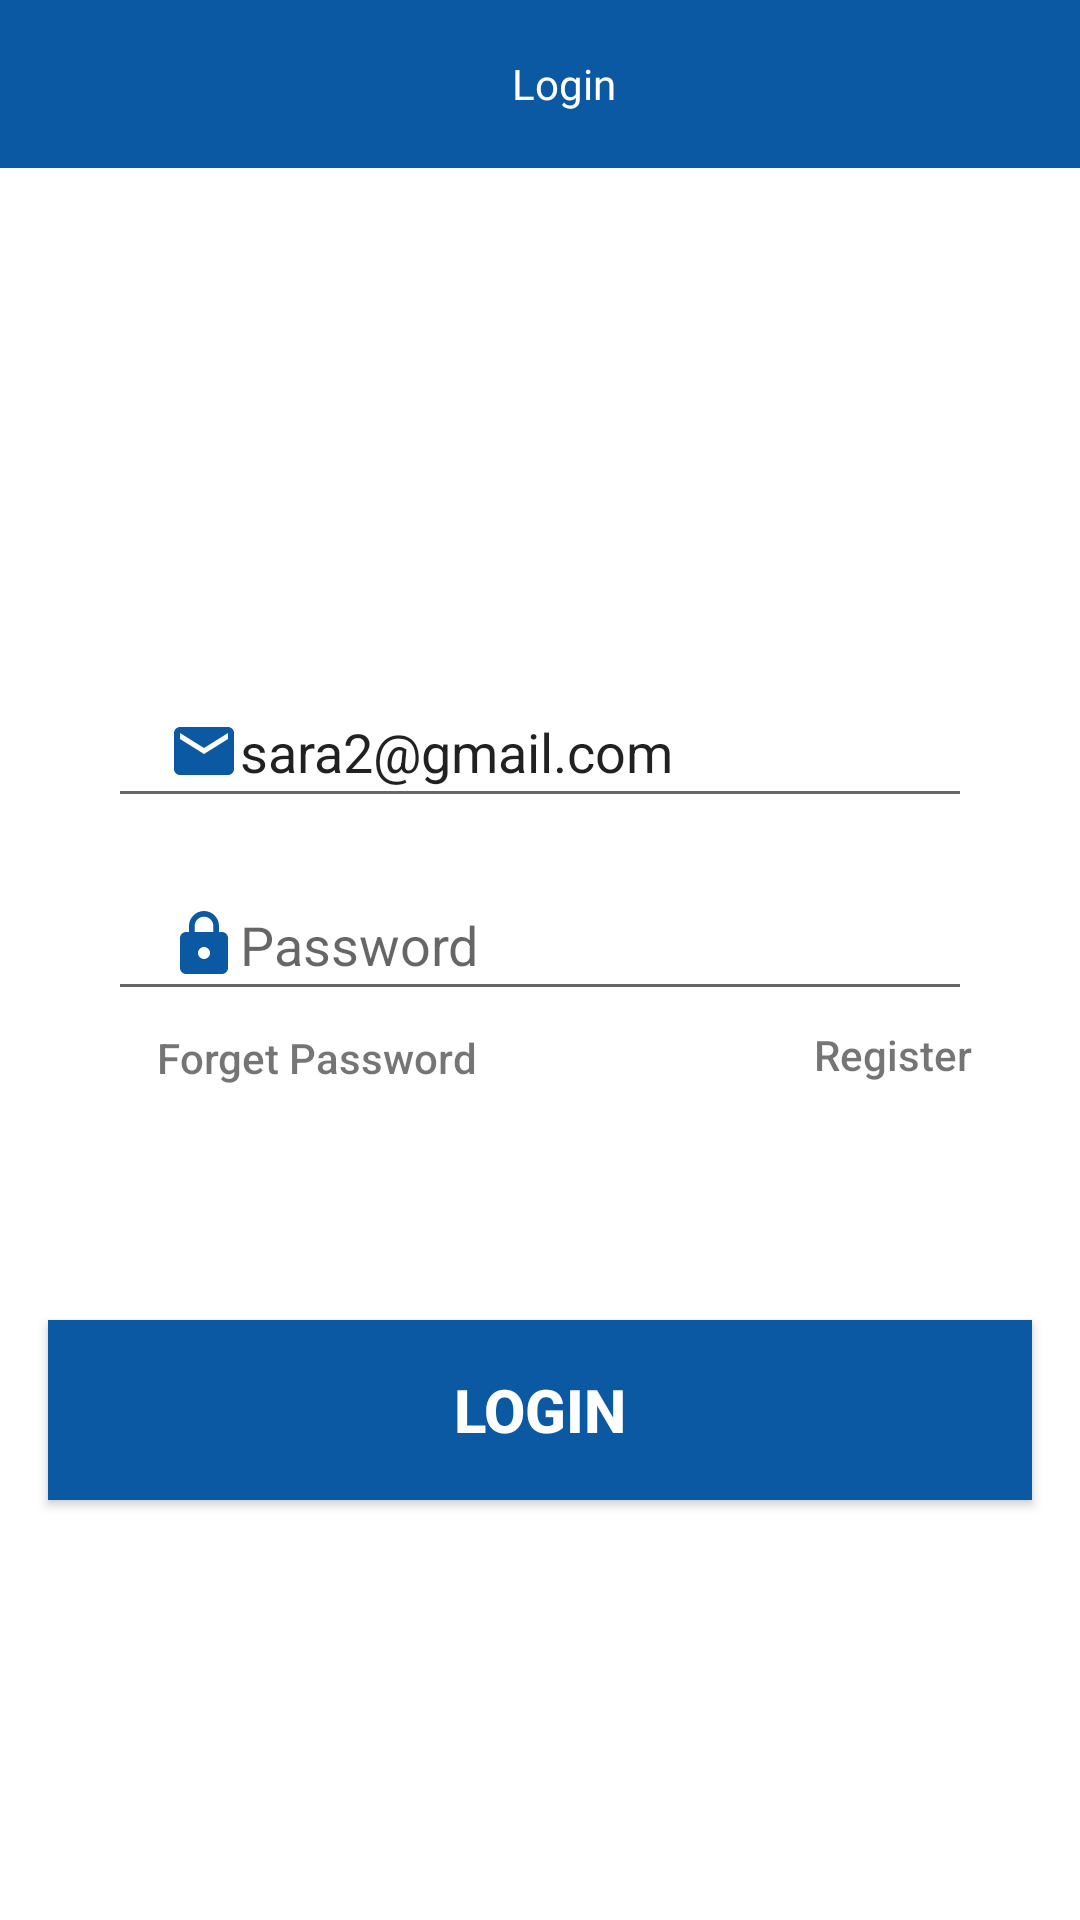

Android layout source for this screen:
<!-- AndroidManifest.xml: application theme AppTheme -->
<!-- res/layout/activity_guard_login.xml -->
<?xml version="1.0" encoding="utf-8"?>
<androidx.constraintlayout.widget.ConstraintLayout xmlns:android="http://schemas.android.com/apk/res/android"
    xmlns:app="http://schemas.android.com/apk/res-auto"
    xmlns:tools="http://schemas.android.com/tools"
    android:layout_width="match_parent"
    android:layout_height="match_parent"
    android:background="#fff"
    tools:context=".GuardLogin">

    <androidx.appcompat.widget.Toolbar
        android:id="@+id/toolbarlogin"
        android:layout_width="match_parent"
        android:layout_height="wrap_content"
        android:background="#0B59A2"
        app:layout_constraintEnd_toEndOf="parent"
        app:layout_constraintStart_toStartOf="parent"
        app:layout_constraintTop_toTopOf="parent">

        <TextView
            android:layout_width="match_parent"
            android:layout_height="wrap_content"
            android:fontFamily="@font/abril_fatface"
            android:gravity="center"
            android:text="Login"
            android:textColor="#fff"
            android:textSize="@dimen/_25sdp" />
    </androidx.appcompat.widget.Toolbar>

    <androidx.constraintlayout.widget.ConstraintLayout
        android:layout_width="match_parent"
        android:layout_height="0dp"
        android:background="@drawable/bgconstraint"
        app:layout_constraintBottom_toBottomOf="parent"
        app:layout_constraintEnd_toEndOf="parent"
        app:layout_constraintHeight_percent=".78"
        app:layout_constraintHorizontal_bias="1.0"
        app:layout_constraintStart_toStartOf="parent"
        app:layout_constraintTop_toTopOf="parent"
        app:layout_constraintVertical_bias="1.0">


        <EditText
            android:id="@+id/email9"
            android:layout_width="0dp"
            android:layout_height="wrap_content"
            android:drawableStart="@drawable/ic_baseline_email_24"
            android:drawableLeft="@drawable/ic_baseline_email_24"
            android:drawablePadding="@dimen/_10sdp"
            android:hint="Email Address"
            android:paddingLeft="20dp"
            android:paddingTop="10dp"
            android:paddingBottom="10dp"
            android:text="sara2@gmail.com"
            app:layout_constraintBottom_toBottomOf="parent"
            app:layout_constraintEnd_toEndOf="parent"
            app:layout_constraintStart_toStartOf="parent"
            app:layout_constraintTop_toTopOf="parent"
            app:layout_constraintVertical_bias="0.193"
            app:layout_constraintWidth_percent=".8" />

        <EditText
            android:id="@+id/password9"
            android:layout_width="0dp"
            android:layout_height="wrap_content"
            android:layout_marginTop="20dp"
            android:drawableStart="@drawable/ic_baseline_lock_24"
            android:drawableLeft="@drawable/ic_baseline_lock_24"
            android:hint="Password"
            android:paddingLeft="20dp"
            android:paddingTop="10dp"
            android:paddingBottom="10dp"
            android:password="true"
            app:layout_constraintBottom_toBottomOf="parent"
            app:layout_constraintEnd_toEndOf="parent"
            app:layout_constraintHorizontal_bias=".5"
            app:layout_constraintStart_toStartOf="parent"
            app:layout_constraintTop_toBottomOf="@+id/email9"
            app:layout_constraintVertical_bias="0"
            app:layout_constraintWidth_percent=".8" />

        <Button
            android:id="@+id/bll2"
            android:layout_width="328dp"
            android:layout_height="60dp"
            android:background="#0B59A2"
            android:text="Login"
            android:textColor="#fff"
            android:textSize="20sp"
            android:textStyle="bold"
            app:layout_constraintBottom_toBottomOf="parent"
            app:layout_constraintEnd_toEndOf="parent"
            app:layout_constraintStart_toStartOf="parent"
            app:layout_constraintTop_toBottomOf="@+id/password9"
            app:layout_constraintVertical_bias="0.424"
            app:layout_constraintWidth_percent=".8" />

        <TextView
            android:id="@+id/register12"
            android:layout_width="wrap_content"
            android:layout_height="wrap_content"
            android:layout_marginTop="5dp"
            android:fontFamily="sans-serif-medium"
            android:gravity="center"
            android:text="Register"
            android:textSize="14sp"
            android:textStyle="normal"
            app:layout_constraintBottom_toBottomOf="parent"
            app:layout_constraintEnd_toEndOf="@id/password9"
            app:layout_constraintHorizontal_bias="1"
            app:layout_constraintStart_toStartOf="parent"
            app:layout_constraintTop_toBottomOf="@id/password9"
            app:layout_constraintVertical_bias="0" />

        <TextView
            android:layout_width="wrap_content"
            android:layout_height="wrap_content"
            android:layout_marginTop="5dp"
            android:fontFamily="sans-serif-medium"
            android:gravity="center"
            android:text="Forget Password"
            android:textSize="14sp"
            android:textStyle="normal"
            app:layout_constraintBottom_toBottomOf="parent"
            app:layout_constraintEnd_toEndOf="@id/password9"
            app:layout_constraintHorizontal_bias="0.24"
            app:layout_constraintStart_toStartOf="parent"
            app:layout_constraintTop_toBottomOf="@id/password9"
            app:layout_constraintVertical_bias="0.003" />


        <ProgressBar
            android:id="@+id/progres"
            style="@style/TextAppearance.AppCompat.Large"
            android:layout_width="91dp"
            android:layout_height="84dp"
            android:layout_marginTop="50dp"
            android:visibility="invisible"
            app:layout_constraintBottom_toBottomOf="parent"
            app:layout_constraintLeft_toLeftOf="parent"
            app:layout_constraintRight_toRightOf="parent"
            app:layout_constraintTop_toTopOf="parent"
            app:layout_constraintVertical_bias="0.726" />

    </androidx.constraintlayout.widget.ConstraintLayout>
</androidx.constraintlayout.widget.ConstraintLayout>
<!-- resources referenced by this layout -->
<resources>
  <!-- drawable bgconstraint (drawable) -->
  <?xml version="1.0" encoding="utf-8"?>
  <shape xmlns:android="http://schemas.android.com/apk/res/android">
  
  
      <corners
          android:topLeftRadius="50dp"
          android:topRightRadius="50dp" />
      <solid android:color="#fff" />
  </shape>
  <!-- drawable ic_baseline_email_24 (drawable) -->
  <vector xmlns:android="http://schemas.android.com/apk/res/android"
      android:width="24dp"
      android:height="24dp"
      android:tint="#0B59A2"
      android:viewportWidth="24"
      android:viewportHeight="24">
      <path
          android:fillColor="@android:color/white"
          android:pathData="M20,4L4,4c-1.1,0 -1.99,0.9 -1.99,2L2,18c0,1.1 0.9,2 2,2h16c1.1,0 2,-0.9 2,-2L22,6c0,-1.1 -0.9,-2 -2,-2zM20,8l-8,5 -8,-5L4,6l8,5 8,-5v2z" />
  </vector>
  <!-- drawable ic_baseline_lock_24 (drawable) -->
  <vector xmlns:android="http://schemas.android.com/apk/res/android"
      android:width="24dp"
      android:height="24dp"
      android:tint="#0B59A2"
      android:viewportWidth="24"
      android:viewportHeight="24">
      <path
          android:fillColor="@android:color/white"
          android:pathData="M18,8h-1L17,6c0,-2.76 -2.24,-5 -5,-5S7,3.24 7,6v2L6,8c-1.1,0 -2,0.9 -2,2v10c0,1.1 0.9,2 2,2h12c1.1,0 2,-0.9 2,-2L20,10c0,-1.1 -0.9,-2 -2,-2zM12,17c-1.1,0 -2,-0.9 -2,-2s0.9,-2 2,-2 2,0.9 2,2 -0.9,2 -2,2zM15.1,8L8.9,8L8.9,6c0,-1.71 1.39,-3.1 3.1,-3.1 1.71,0 3.1,1.39 3.1,3.1v2z" />
  </vector>
  <style name="AppTheme" parent="Theme.AppCompat.Light.NoActionBar">
          
          <item name="colorPrimary">@color/colorPrimary</item>
          <item name="colorPrimaryDark">@color/colorPrimaryDark</item>
          <item name="colorAccent">@color/colorAccent</item>
  
      </style>
  <color name="colorPrimary">#0B59A2</color>
  <color name="colorPrimaryDark">#0B59A2</color>
  <color name="colorAccent">#0B59A2</color>
</resources>
